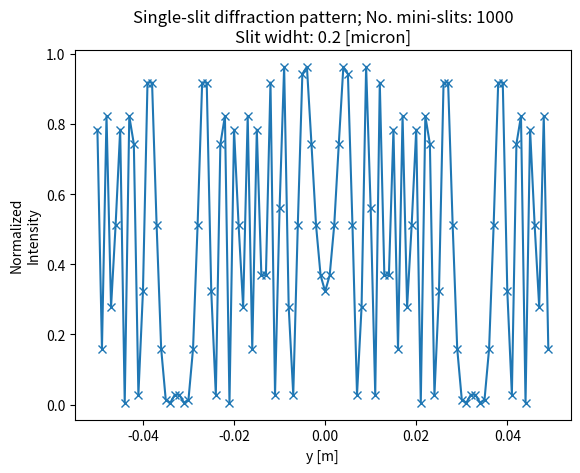

This figure's Python source:
# -*- coding: utf-8 -*-
"""
Created on Fri Mar 20 19:32:52 2020

d = a/N

     |                                 |
     |                                 |
     |                                 +(L,y)
     |                                 |
     |                                 |
     +---------------------------------+(L,d/2)
(0,0)=----------------L----------------+
     +---------------------------------+(L,-d/2)
     |                                 |
     |                                 |
     |                                 |
     |                                 |
[redacted]
"""

from __future__ import print_function

import math
import matplotlib.pyplot as plt
import numpy as np

N : int = 1000
# number of discrete points

D : float = .2 * 10 ** -6
# slit width [micron]
Y : float = 1.0
# Screen width [m]

Dx : float = D / N
Dy : float = Y / N
# deltas

L : int = 100.
# Distance to screen

LAMBDA : float = 650. * 10 ** -9
k : float = (2. * math.pi) / LAMBDA
# Units: nm
# Red lasers typical wavelengths are: 630, 650 and 670 nm
THETA : float = LAMBDA/D

def Intensity(L : float, k : float, x: object, y: object):
    nslits = x.size
    I = np.array([0. for i in range(nslits)])
    for j, yj in np.ndenumerate(y):
        for yk in np.nditer(x):
            delta_kj = math.sqrt(L**2 + (yj-yk)**2)
            I[j] = I[j] + math.cos(k*delta_kj)**2

    return I/nslits

def main():
    x = np.array([i for i in np.arange(-D/2, D/2, Dx)])
    # Mini-slit points
    y = np.array([i for i in np.arange(-1./2, 1./2, Dy)])
    # Screen points

    Iy = Intensity(L, k, x, y)
    plt.title('Single-slit diffraction pattern; No. mini-slits: %d\nSlit widht: 0.2 [micron]'%(N,))
    plt.plot(y[450:550], Iy[450:550], '-x')
    plt.xlabel("y [m]")
    plt.ylabel('Normalized\nIntensity')

if __name__ == "__main__":
    main()